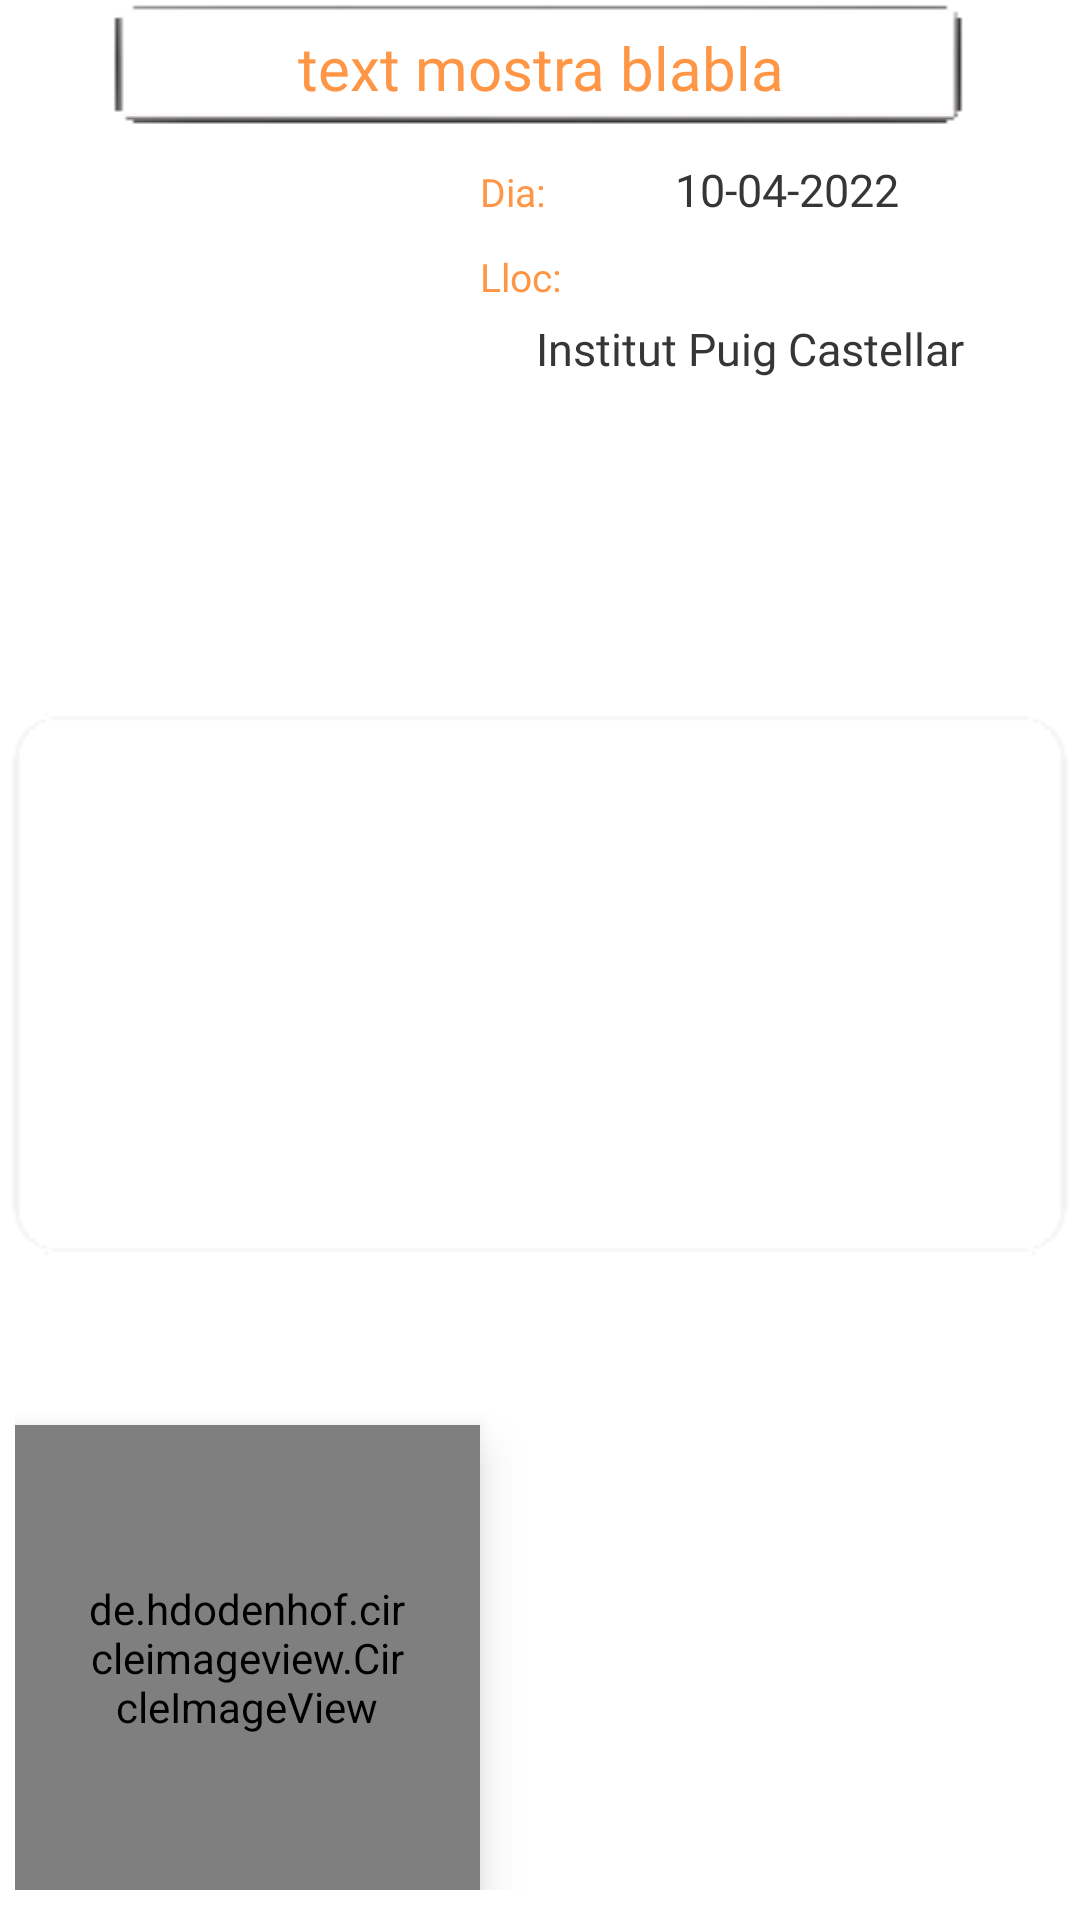

Layout XML and referenced resources for this Android screen:
<!-- AndroidManifest.xml: application theme Theme.TresPer -->
<!-- res/layout/viewholder_torneig.xml -->
<?xml version="1.0" encoding="utf-8"?>
<FrameLayout xmlns:android="http://schemas.android.com/apk/res/android"
    xmlns:app="http://schemas.android.com/apk/res-auto"
    android:layout_width="340dp"
    android:layout_height="wrap_content"
    android:layout_marginHorizontal="0dp"
    android:layout_marginVertical="0dp">

    <TextView
        android:id="@+id/nomTorneigView"
        android:layout_width="match_parent"
        android:layout_height="wrap_content"
        android:elevation="22dp"
        android:maxLines="1"
        android:paddingHorizontal="20dp"
        android:paddingTop="9dp"
        android:fontFamily="@font/chunk_five_regular"

        android:text="text mostra blabla"
        android:textAlignment="center"

        android:textColor="@color/text_tronja"
        android:textSize="20sp" />

    <ImageView
        android:layout_width="match_parent"
        android:layout_height="match_parent"
        android:layout_marginTop="16dp"
        android:elevation="1dp"
        android:src="@drawable/frame_torneig" />

    <ImageView
        android:layout_width="wrap_content"
        android:layout_height="wrap_content"
        android:layout_gravity="center_horizontal"
        android:elevation="10dp"
android:scaleX="1.2"
        android:src="@drawable/titol_torneig_frame" />

    <LinearLayout
        android:id="@+id/viewholderBackground"
        android:layout_width="match_parent"
        android:layout_height="match_parent"
        android:layout_marginHorizontal="5dp"
        android:layout_marginTop="20dp"
        android:layout_marginBottom="10dp"
        android:elevation="3dp"
        android:fitsSystemWindows="true"
        android:maxWidth="340dp"
        android:minWidth="340dp"
        android:orientation="horizontal">


        <de.hdodenhof.circleimageview.CircleImageView xmlns:app="http://schemas.android.com/apk/res-auto"
            android:id="@+id/cartellView"
            android:layout_width="155dp"
            android:layout_height="155dp"
            android:layout_gravity="center_horizontal|bottom"
            android:elevation="10dp"
            android:padding="24dp"
            android:src="@drawable/ic_launcher_background"
            app:civ_border_color="@color/text_clar"
            app:civ_border_overlay="true"
            app:civ_border_width="1dp" />
        

        <LinearLayout
            android:layout_width="match_parent"
            android:layout_height="match_parent"
            android:orientation="vertical">


            <LinearLayout
                android:layout_width="match_parent"
                android:layout_height="wrap_content"
                android:layout_marginTop="30dp"
                android:orientation="horizontal"
                android:paddingTop="3dp"
                android:paddingEnd="15dp"

                app:layout_maxWidth="250dp">

                <TextView
                    android:layout_width="wrap_content"
                    android:layout_height="wrap_content"
                    android:text="Dia: "
                    android:fontFamily="@font/osw_light"
                    android:textAlignment="center"
                    android:textColor="@color/text_tronja"
                    android:textSize="13sp" />

                <TextView
                    android:id="@+id/dataView"
                    android:layout_width="match_parent"
                    android:layout_height="wrap_content"
                    android:text="10-04-2022"
                    android:textAlignment="center"
                    android:textColor="@color/text_clar"
                    android:fontFamily="@font/osw_regular"
                    android:textSize="15sp" />

            </LinearLayout>

            <LinearLayout
                android:layout_width="match_parent"
                android:layout_height="wrap_content"
                android:minWidth="280dp"
                android:orientation="vertical"
android:layout_marginTop="10dp"
                android:paddingEnd="15dp"
                app:layout_maxWidth="320dp">

                <TextView
                    android:layout_width="wrap_content"
                    android:layout_height="wrap_content"
                    android:text="Lloc: "
android:layout_marginBottom="5dp"
                    android:fontFamily="@font/osw_light"

                    android:textAlignment="center"
                    android:textColor="@color/text_tronja"
                    android:textSize="13sp" />

                <TextView
                    android:id="@+id/llocTorneigView"
                    android:layout_width="match_parent"
                    android:layout_height="wrap_content"
                    android:text="Institut Puig Castellar"
                    android:fontFamily="@font/osw_regular"

                    android:textAlignment="center"
                    android:textColor="@color/text_clar"
                    android:textSize="15sp" />
            </LinearLayout>


            


        </LinearLayout>

    </LinearLayout>


</FrameLayout>
<!-- resources referenced by this layout -->
<resources>
  <color name="text_clar">#363636</color>
  <color name="text_tronja">#BAFF6F00</color>
  <!-- drawable frame_torneig: png bitmap (drawable, 3889 bytes) -->
  <!-- drawable titol_torneig_frame: png bitmap (drawable, 6410 bytes) -->
  <style name="Theme.TresPer" parent="Theme.MaterialComponents.DayNight.DarkActionBar">
          
          <item name="colorPrimary">@color/tab_no_pulsat</item>
          <item name="colorPrimaryVariant">@color/teal_700</item>
          <item name="colorOnPrimary">@color/white</item>
          
          <item name="colorSecondary">@color/purple_200</item>
          <item name="colorSecondaryVariant">@color/bottom_fons</item>
          <item name="colorOnSecondary">@color/black</item>
          
  
          <item name="android:statusBarColor" tools:targetApi="l">?attr/colorSecondary</item>
          
      </style>
  <color name="tab_no_pulsat">#FF994A</color>
  <color name="teal_700">#2196F3</color>
  <color name="white">#F9ECD4</color>
  <color name="purple_200">#252525</color>
  <color name="bottom_fons">#F6A630</color>
  <color name="black">#AD000000</color>
</resources>
